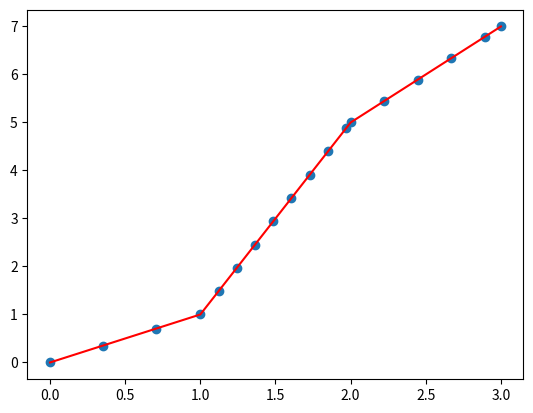

Reproduce this figure in Python. (Note: this script raises an exception after producing the figure.)
# /usr/bin/python
# as simple as possible

# path, parallel, which path is longest, select that one

from math import pi, sqrt, acos, atan2
import numpy as np
import matplotlib.pyplot as plt
import bisect

# asin (-pi/2, pi/2)
# acos (0, pi)
# atan (-pi/2, pi/2)
# atan2 (-pi, pi)


def pi_2_pi(x):
    if x > pi:
        x -= 2 * pi
    if x < -pi:
        x += 2 * pi
    return x


def normal(x, y):
    n = norm(x, y)
    return [x / n, y / n]


def proj(x, y, u, v):
    n = float(x * u + y * v) / (u * u + v * v)
    return (n * u, n * v)


def distance(x, y, u, v):
    sq_dist = (x - u)**2 + (y - v)**2
    return sqrt(sq_dist)


def norm(x, y):
    return sqrt(x * x + y * y)


def get_maps(maps_x, maps_y):
    maps = zip(maps_x, maps_y)
    s = 0
    maps_s = [0]
    for i in range(len(maps) - 1):
        d = distance(maps[i][0], maps[i][1], maps[i + 1][0], maps[i + 1][1])
        s += d
        maps_s.append(s)

    return maps_s


def angle(x1, y1, x2, y2):
    return acos((x1 * x2 + y1 * y2) / (norm(x1, y1) * norm(x2, y2)))


def angle2(x1, y1, x2, y2):  # 1->2

    z1 = atan2(y1, x1)
    z2 = atan2(y2, y1)
    z = pi_2_pi(z2 - z1)
    return z


def get_closest_waypoint(x, y, maps_x, maps_y):
    closest = 999999
    closest_waypoint = 0

    for i, mxy in enumerate(zip(maps_x, maps_y)):
        mx, my = mxy
        dist = distance(x, y, mx, my)
        if closest > dist:
            closest = dist
            closest_waypoint = i

    return closest_waypoint


# Choose in the map of highway waypoints the closest before the car (that is the next).
# The actual closest waypoint could be behind the car.
def get_next_waypoint(x, y, theta, maps_x, maps_y):

    closest_idx = get_closest_waypoint(x, y, maps_x, maps_y)

    if closest_idx == len(maps_x) - 1:
        return closest_idx

    map_x = maps_x[closest_idx]
    map_y = maps_y[closest_idx]

    heading = atan2(map_y - y, map_x - x)
    angle = abs(theta - heading)

    # TODO both closest and next point are behind the car
    if (angle > pi / 4):
        closest_idx += 1

    return closest_idx


def cartesian_to_frenet(x, y, theta, maps_x, maps_y, maps_s):

    next_point = get_next_waypoint(x, y, theta, maps_x, maps_y)
    if not next_point: next_point += 1

    prev_point = next_point - 1

    nx = maps_x[next_point]
    ny = maps_y[next_point]
    px = maps_x[prev_point]
    py = maps_y[prev_point]

    tan_x, tan_y = normal(nx - px, ny - py)
    perpen_x, perpen_y = -tan_y, tan_x

    proj_x, proj_y = proj(x - px, y - py, nx - px, ny - py)

    d_x, d_y = x - proj_x, y - proj_y

    d = d_x * perpen_x + d_y * perpen_y

    s = proj_x * tan_x + proj_y * tan_y

    s += maps_s[prev_point]  # s < 0  fall off path

    return s, d


def resample(maps_x, maps_y, step=0.5):

    sample_x, sample_y = [], []
    for i in range(len(maps_x) - 1):
        dist = distance(maps_x[i], maps_y[i], maps_x[i + 1], maps_y[i + 1])

        n = normal(maps_x[i + 1] - maps_x[i], maps_y[i + 1] - maps_y[i])
        d = 0
        while d < dist:
            x = maps_x[i] + d * n[0]
            y = maps_y[i] + d * n[1]
            d += step
            sample_x.append(x)
            sample_y.append(y)

    # append last one
    if not sample_x[-1] == maps_x[-1]:
        sample_x.append(maps_x[-1])
        sample_y.append(maps_y[-1])

    return sample_x, sample_y


def frenet_to_cartesian(s, d, maps_x, maps_y, maps_s):

    s = min(s, maps_s[-1] - 0.01) # guard don't go too far

    next_point = bisect.bisect(maps_s, s)

    if not next_point: next_point += 1
    prev_point = next_point - 1

    nx = maps_x[next_point]
    ny = maps_y[next_point]
    px = maps_x[prev_point]
    py = maps_y[prev_point]

    tan = normal(nx - px, ny - py)

    ds = s - maps_s[prev_point]

    perpendicular = normal(py - ny, nx - px)
    nd = [d * perpendicular[0], d * perpendicular[1]]

    tan_s = [ds * tan[0], ds * tan[1]]

    res_pos = [tan_s[0] + nd[0], tan_s[1] + nd[1]]

    cart = [res_pos[0] + maps_x[prev_point], res_pos[1] + maps_y[prev_point]]

    return cart


def parallel_path(s, d, length, maps_x, maps_y, maps_s):
    # s, d = cartesian_to_frenet(x, y, 0., maps_x, maps_y, maps_s)

    x, y = frenet_to_cartesian(s, d, maps_x, maps_y, maps_s)
    step = 0.5
    paths = []
    for di in np.arange(-1.0, 1.0, 0.2):
        path = [[x, y]]
        for si in np.arange(s+1.0, 8.0, 0.1):
            px, py = frenet_to_cartesian(s + si, di, maps_x, maps_y, maps_s)
            path.append([px, py])
        paths.append(path)
    return paths


def get_maps(maps_x, maps_y):
    maps = zip(maps_x, maps_y)
    s = 0
    maps_s = [0]
    for i in range(len(maps) - 1):
        d = distance(maps[i][0], maps[i][1], maps[i + 1][0], maps[i + 1][1])
        s += d
        maps_s.append(s)

    return maps_s


def main():

    maps_x = [0, 1, 2, 3]
    maps_y = [0, 1, 5, 7]

    # pa = draw_road(maps_x, maps_y, maps_s)
    samples_x, samples_y = resample(maps_x, maps_y)
    plt.plot(maps_x, maps_y, 'r')
    # import ipdb; ipdb.set_trace()
    plt.scatter(samples_x, samples_y)
    maps_s = get_maps(maps_x, maps_y)

    s, d = cartesian_to_frenet(-1, -1, 0., maps_x, maps_y, maps_s)
    print(s, d)
    maps_s = get_maps(samples_x, samples_y)
    paths = parallel_path(-0., 0., 4.0, samples_x, samples_y, maps_s)
    # paths = parallel_path(0., 0., 4.0, maps_x, maps_y, maps_s)
    # pa_x, pa_y = zip(*pa)
    # plt.plot(pa_x, pa_y, 'b')
    for p in paths:
        plt.plot(*zip(*p))
        plt.scatter(*zip(*p))
    plt.axis('square')
    plt.show()


if __name__ == '__main__':
    main()
